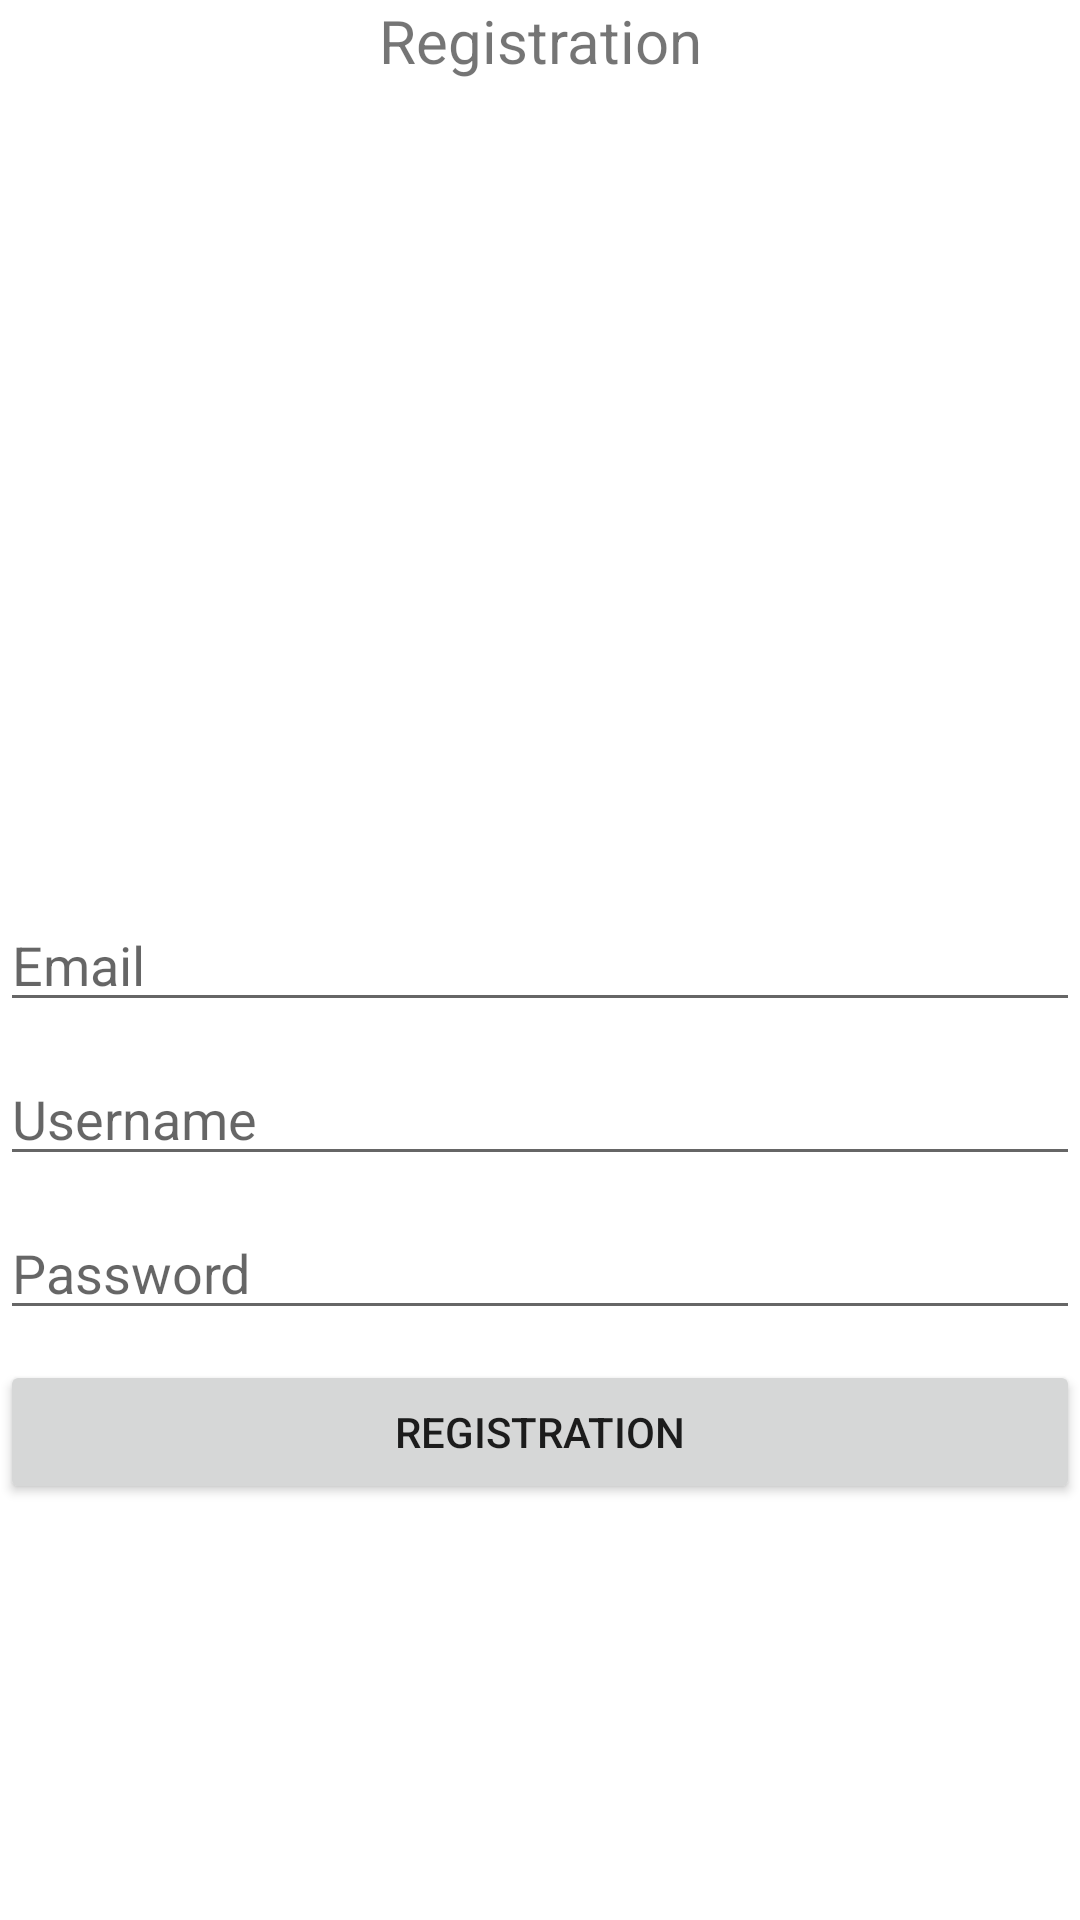

Layout XML and referenced resources for this Android screen:
<!-- AndroidManifest.xml: application theme Theme.MvvmWithDaggerHilt -->
<!-- res/layout/fragment_registration.xml -->
<?xml version="1.0" encoding="utf-8"?>
<layout xmlns:android="http://schemas.android.com/apk/res/android"
    xmlns:tools="http://schemas.android.com/tools"
    xmlns:app="http://schemas.android.com/apk/res-auto">

    <androidx.constraintlayout.widget.ConstraintLayout
        android:layout_width="match_parent"
        android:layout_height="match_parent">
        <TextView
            android:layout_width="match_parent"
            android:layout_height="wrap_content"
            app:layout_constraintTop_toTopOf="parent"
            android:gravity="center"
            android:text="Registration"
            android:textSize="20sp"/>

        <androidx.appcompat.widget.AppCompatEditText
            android:id="@+id/edtEmail"
            android:layout_width="match_parent"
            android:layout_height="wrap_content"
            app:layout_constraintStart_toStartOf="parent"
            app:layout_constraintEnd_toEndOf="parent"
            app:layout_constraintTop_toTopOf="parent"
            app:layout_constraintBottom_toBottomOf="parent"
            android:nextFocusDown="@id/edtUsername"
            android:maxLines="1"
            android:imeOptions="actionNext"
            android:hint="Email"/>

        <androidx.appcompat.widget.AppCompatEditText
            android:id="@+id/edtUsername"
            android:layout_width="match_parent"
            android:layout_height="wrap_content"
            android:layout_marginTop="10dp"
            app:layout_constraintStart_toStartOf="parent"
            app:layout_constraintEnd_toEndOf="parent"
            app:layout_constraintTop_toBottomOf="@+id/edtEmail"
            android:nextFocusDown="@id/edtPassword"
            android:maxLines="1"
            android:imeOptions="actionNext"
            android:hint="Username"/>

        <androidx.appcompat.widget.AppCompatEditText
            android:id="@+id/edtPassword"
            android:layout_width="match_parent"
            android:layout_height="wrap_content"
            android:layout_marginTop="10dp"
            app:layout_constraintStart_toStartOf="parent"
            app:layout_constraintEnd_toEndOf="parent"
            app:layout_constraintTop_toBottomOf="@+id/edtUsername"
            android:nextFocusDown="@id/btnRegistration"
            android:maxLines="1"
            android:imeOptions="actionNext"
            android:hint="Password"/>

        <androidx.appcompat.widget.AppCompatButton
            android:id="@+id/btnRegistration"
            android:layout_width="match_parent"
            android:layout_height="wrap_content"
            app:layout_constraintTop_toBottomOf="@id/edtPassword"
            android:layout_marginTop="10dp"
            android:text="Registration" />

        <ProgressBar
            android:id="@+id/pbProgress"
            android:layout_width="50dp"
            android:layout_height="50dp"
            app:layout_constraintStart_toStartOf="parent"
            app:layout_constraintEnd_toEndOf="parent"
            app:layout_constraintTop_toTopOf="parent"
            app:layout_constraintBottom_toBottomOf="parent"
            android:visibility="gone"/>
    </androidx.constraintlayout.widget.ConstraintLayout>

</layout>
<!-- resources referenced by this layout -->
<resources>
  <style name="Theme.MvvmWithDaggerHilt" parent="Theme.MaterialComponents.DayNight.DarkActionBar">
          
          <item name="colorPrimary">@color/purple_500</item>
          <item name="colorPrimaryVariant">@color/purple_700</item>
          <item name="colorOnPrimary">@color/white</item>
          
          <item name="colorSecondary">@color/teal_200</item>
          <item name="colorSecondaryVariant">@color/teal_700</item>
          <item name="colorOnSecondary">@color/black</item>
          
          <item name="android:statusBarColor">?attr/colorPrimaryVariant</item>
          
      </style>
  <!-- not gathered from this repository: default colours our renderer supplied (Android Studio template values) -->
  <color name="purple_500">#FF6200EE</color>
  <color name="purple_700">#FF3700B3</color>
  <color name="teal_200">#FF03DAC5</color>
  <color name="teal_700">#FF018786</color>
  <color name="black">#FF000000</color>
  <color name="white">#FFFFFFFF</color>
</resources>
